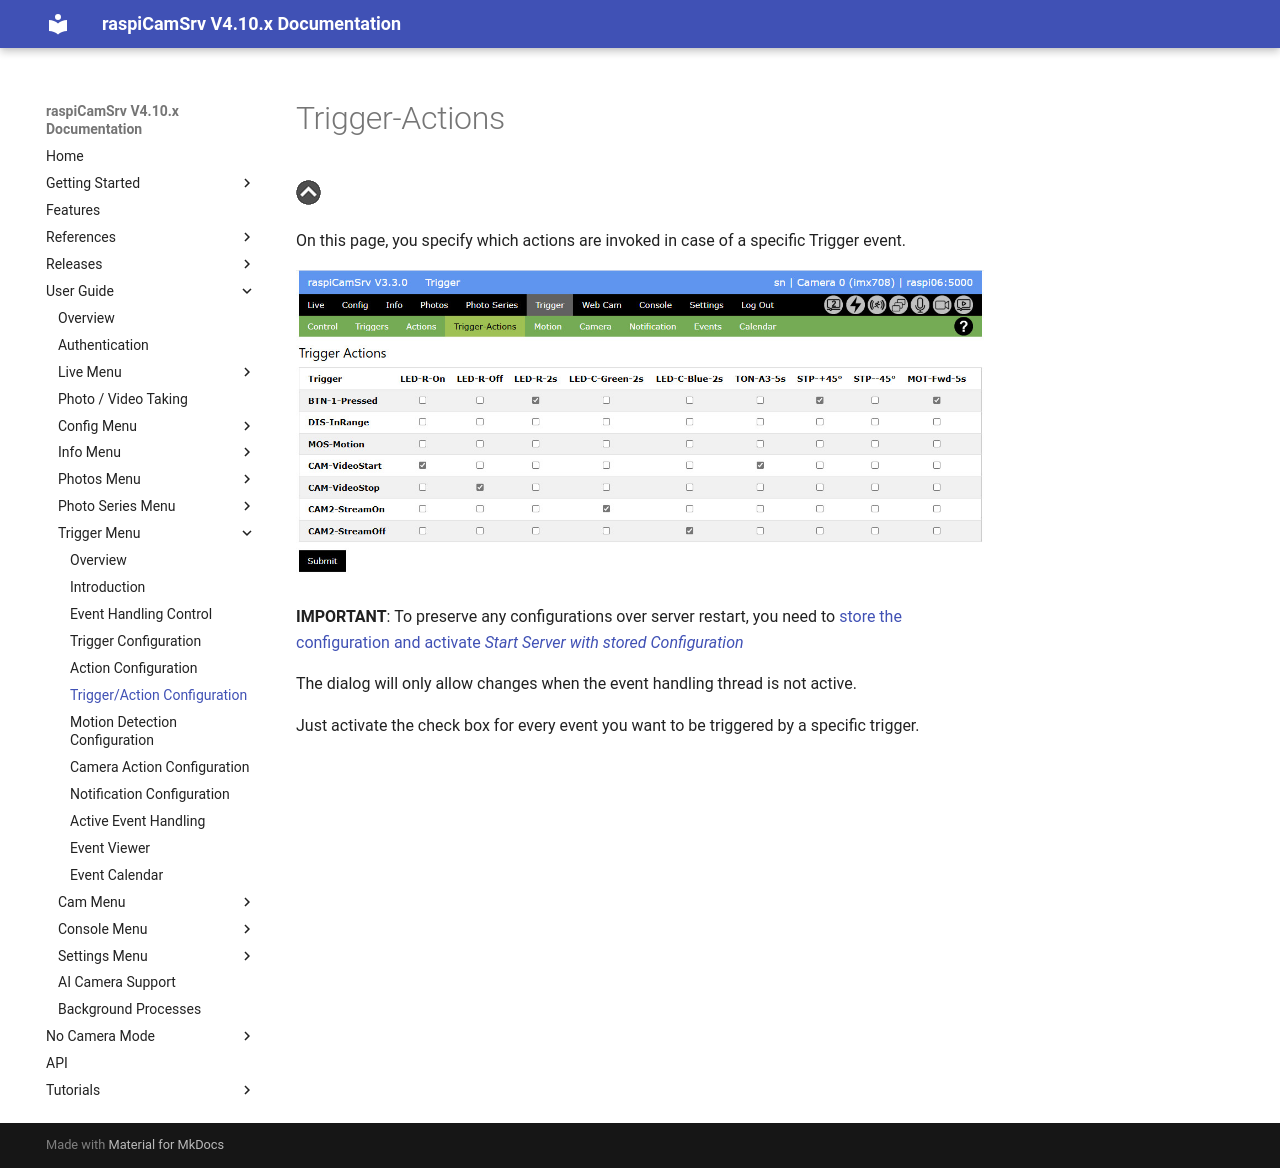

repository: signag/raspi-cam-srv · page: 4.10/TriggerTriggerActions/index.html · generator: mkdocs

# Trigger-Actions

[![Up](img/goup.gif)](./TriggerOverview.md)

On this page, you specify which actions are invoked in case of a specific Trigger event.

![TriggerActions](./img/Trigger_TriggerActions.jpg)

**IMPORTANT**: To preserve any configurations over server restart, you need to [store the configuration and activate *Start Server with stored Configuration*](./SettingsConfiguration.md)


The dialog will only allow changes when the event handling thread is not active.

Just activate the check box for every event you want to be triggered by a specific trigger.
